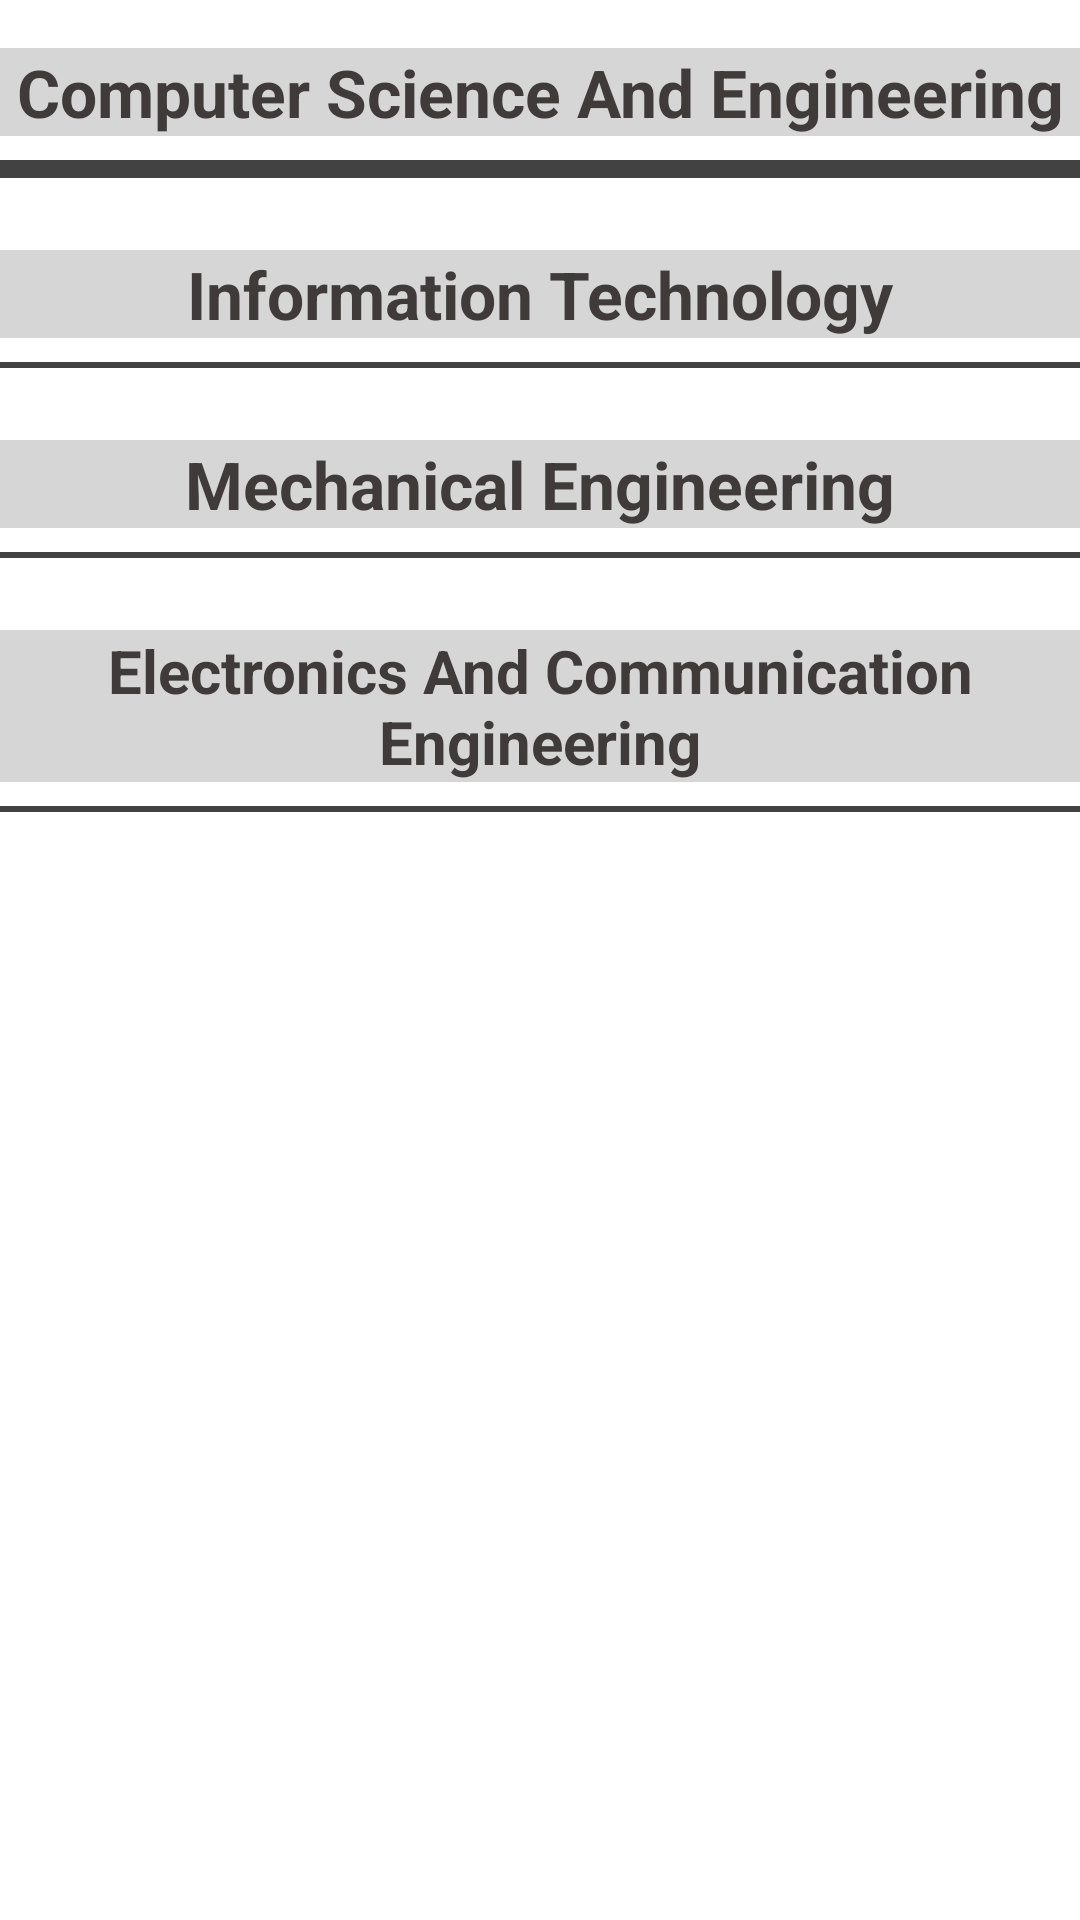

This screen was rendered from an Android layout file. Write that file and the resources it references.
<!-- AndroidManifest.xml: application theme Theme.CollegeApp2 -->
<!-- res/layout/fragment_student.xml -->
<?xml version="1.0" encoding="utf-8"?>
<FrameLayout xmlns:android="http://schemas.android.com/apk/res/android"
    xmlns:tools="http://schemas.android.com/tools"
    android:layout_width="match_parent"
    android:layout_height="match_parent"
    tools:context=".ui.student.StudentFragment">


    <androidx.core.widget.NestedScrollView
        android:layout_width="match_parent"
        android:layout_height="match_parent">

        <LinearLayout
            android:layout_width="match_parent"
            android:layout_height="match_parent"
            android:orientation="vertical">

            <TextView
                android:layout_width="match_parent"
                android:layout_height="wrap_content"
                android:layout_marginTop="16dp"
                android:gravity="center"
                android:text="Computer Science And Engineering"
                android:textColor="@color/textColor"
                android:background="@color/grey2"
                android:textSize="22sp"
                android:textStyle="bold" />

            <View
                android:layout_width="match_parent"
                android:layout_height="6dp"
                android:layout_marginVertical="8dp"
                android:backgroundTint="@color/cardview_dark_background"
                android:background="#c1c1c1" />

            <androidx.recyclerview.widget.RecyclerView
                android:id="@+id/cseDepartment"
                android:layout_width="match_parent"
                android:layout_height="wrap_content"
                android:nestedScrollingEnabled="false"
                android:visibility="gone" />

            <LinearLayout
                android:id="@+id/cseNoData"
                android:layout_width="match_parent"
                android:layout_height="wrap_content"
                android:baselineAligned="false"
                android:orientation="vertical"
                android:visibility="gone">

                <include layout="@layout/no_data_found" />

            </LinearLayout>

            <TextView
                android:layout_width="match_parent"
                android:layout_height="wrap_content"
                android:layout_marginTop="16dp"
                android:gravity="center"
                android:text="Information Technology"
                android:textColor="@color/textColor"
                android:textSize="22sp"
                android:textStyle="bold"
                android:background="@color/grey2"/>

            <View
                android:layout_width="match_parent"
                android:layout_height="2dp"
                android:layout_marginVertical="8dp"
                android:backgroundTint="@color/cardview_dark_background"
                android:background="#c1c1c1" />

            <androidx.recyclerview.widget.RecyclerView
                android:id="@+id/informationDepartment"
                android:layout_width="match_parent"
                android:layout_height="wrap_content"
                android:nestedScrollingEnabled="false"
                android:visibility="gone" />

            <LinearLayout
                android:id="@+id/informationNoData"
                android:layout_width="match_parent"
                android:layout_height="wrap_content"
                android:visibility="gone">

                <include layout="@layout/no_data_found" />

            </LinearLayout>

            <TextView
                android:layout_width="match_parent"
                android:layout_height="wrap_content"
                android:layout_marginTop="16dp"
                android:gravity="center"
                android:text="Mechanical Engineering"
                android:textColor="@color/textColor"
                android:textSize="22sp"
                android:textStyle="bold"
                android:background="@color/grey2"/>

            <View
                android:layout_width="match_parent"
                android:layout_height="2dp"
                android:layout_marginVertical="8dp"
                android:backgroundTint="@color/cardview_dark_background"
                android:background="#c1c1c1" />

            <androidx.recyclerview.widget.RecyclerView
                android:id="@+id/meDepartment"
                android:layout_width="match_parent"
                android:layout_height="wrap_content"
                android:nestedScrollingEnabled="false"
                android:visibility="gone" />

            <LinearLayout
                android:id="@+id/meNoData"
                android:layout_width="match_parent"
                android:layout_height="wrap_content"
                android:orientation="vertical"
                android:visibility="gone">

                <include layout="@layout/no_data_found" />

            </LinearLayout>

            <TextView
                android:layout_width="match_parent"
                android:layout_height="wrap_content"
                android:layout_marginTop="16dp"
                android:gravity="center"
                android:text="Electronics And Communication Engineering"
                android:textColor="@color/textColor"
                android:textSize="20dp"
                android:textStyle="bold"
                android:background="@color/grey2"/>

            <View
                android:layout_width="match_parent"
                android:layout_height="2dp"
                android:layout_marginVertical="8dp"
                android:backgroundTint="@color/cardview_dark_background"
                android:background="#c1c1c1" />

            <androidx.recyclerview.widget.RecyclerView
                android:id="@+id/eceDepartment"
                android:layout_width="match_parent"
                android:layout_height="wrap_content"
                android:nestedScrollingEnabled="false"
                android:visibility="gone" />

            <LinearLayout
                android:id="@+id/eceNoData"
                android:layout_width="match_parent"
                android:layout_height="wrap_content"
                android:orientation="vertical"
                android:visibility="gone">

                <include layout="@layout/no_data_found" />
            </LinearLayout>

        </LinearLayout>

    </androidx.core.widget.NestedScrollView>

</FrameLayout>
<!-- res/layout/no_data_found.xml (included above) -->
<?xml version="1.0" encoding="utf-8"?>
<com.google.android.material.card.MaterialCardView
    xmlns:android="http://schemas.android.com/apk/res/android" android:layout_width="match_parent"
    android:layout_height="match_parent"
    android:id="@+id/noDataFound">

    <TextView
        android:layout_width="match_parent"
        android:layout_height="wrap_content"
        android:text="No Data Found"
        android:background="@color/grey2"
        android:textColor="@color/textColor"
        android:layout_margin="10dp"
        android:gravity="center"
        android:textSize="22sp"/>

</com.google.android.material.card.MaterialCardView>
<!-- resources referenced by this layout -->
<resources>
  <color name="grey2">#d6d6d6</color>
  <color name="textColor">#3f3b3b</color>
  <style name="Theme.CollegeApp2" parent="Theme.MaterialComponents.DayNight.DarkActionBar">
          
          <item name="colorPrimary">@color/colorPrimary</item>
          <item name="colorAccent">@color/colorAccent</item>
          <item name="colorPrimaryDark">@color/colorPrimaryDark</item>
          
  
  
          
          <item name="android:statusBarColor" tools:targetApi="l">?attr/colorPrimaryVariant</item>
          
      </style>
  <color name="colorPrimary">#3f51b5</color>
  <color name="colorAccent">#757de8</color>
  <color name="colorPrimaryDark">#002984</color>
</resources>
